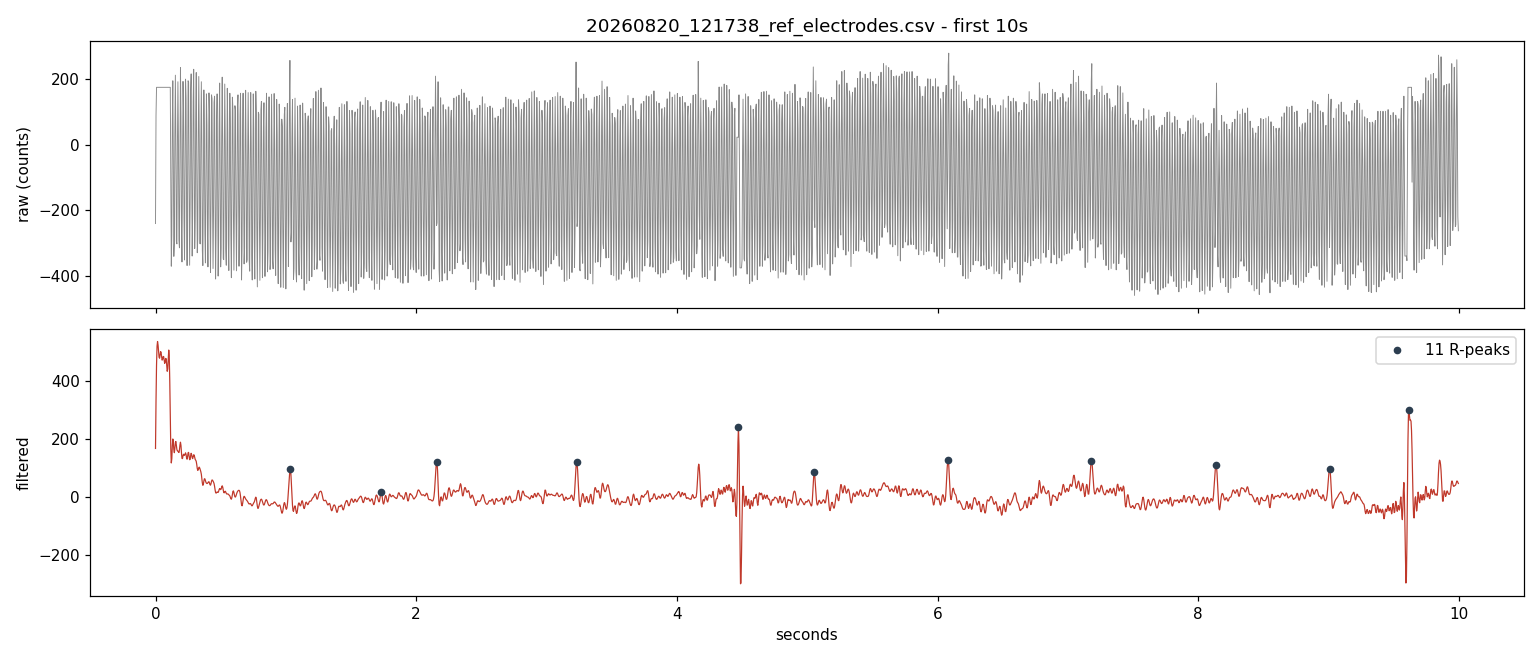

The data file committed next to this chart (first rows):
index, isr_micros, value, etag, leadoff
100162, 391841698, 136, 0, 0
100163, 391841698, -153, 0, 0
100164, 391841698, -460, 0, 0
100165, 391841698, -374, 2, 0
100166, 391857322, -3, 0, 0
100167, 391857322, 170, 0, 0
100168, 391857322, -79, 0, 0
100169, 391857322, -414, 2, 0
100170, 391872947, -392, 0, 0
100171, 391872947, -37, 0, 0
100172, 391872947, 172, 0, 0
100173, 391872947, -36, 2, 0
100174, 391888572, -380, 0, 0
100175, 391888572, -404, 0, 0
100176, 391888572, -71, 0, 0
100177, 391888572, 164, 2, 0
100178, 391904197, -27, 0, 0
100179, 391904197, -397, 0, 0
100180, 391904197, -462, 0, 0
100181, 391904197, -123, 2, 0
100182, 391919822, 179, 0, 0
100183, 391919822, 51, 0, 0
100184, 391919822, -334, 0, 0
100185, 391919822, -462, 2, 0
100186, 391935447, -171, 0, 0
100187, 391935447, 163, 0, 0
100188, 391935447, 99, 0, 0
100189, 391935447, -265, 2, 0
100190, 391951071, -439, 0, 0
100191, 391951071, -187, 0, 0
100192, 391951071, 153, 0, 0
100193, 391951071, 115, 2, 0
100194, 391966696, -261, 0, 0
100195, 391966696, -490, 0, 0
100196, 391966696, -269, 0, 0
100197, 391966696, 112, 2, 0
100198, 391982321, 157, 0, 0
100199, 391982321, -181, 0, 0
100200, 391982321, -446, 0, 0
100201, 391982321, -281, 2, 0
100202, 391997946, 93, 0, 0
100203, 391997946, 176, 0, 0
100204, 391997946, -137, 0, 0
100205, 391997946, -433, 2, 0
100206, 392013571, -317, 0, 0
100207, 392013571, 52, 0, 0
100208, 392013571, 177, 0, 0
100209, 392013571, -103, 2, 0
100210, 392029196, -409, 0, 0
100211, 392029196, -323, 0, 0
100212, 392029196, 49, 0, 0
100213, 392029196, 210, 2, 0
100214, 392044821, -62, 0, 0
100215, 392044821, -415, 0, 0
100216, 392044821, -401, 0, 0
100217, 392044821, -46, 2, 0
100218, 392060445, 167, 0, 0
100219, 392060445, -41, 0, 0
100220, 392060445, -383, 0, 0
100221, 392060445, -402, 2, 0
... 11,306 more rows
